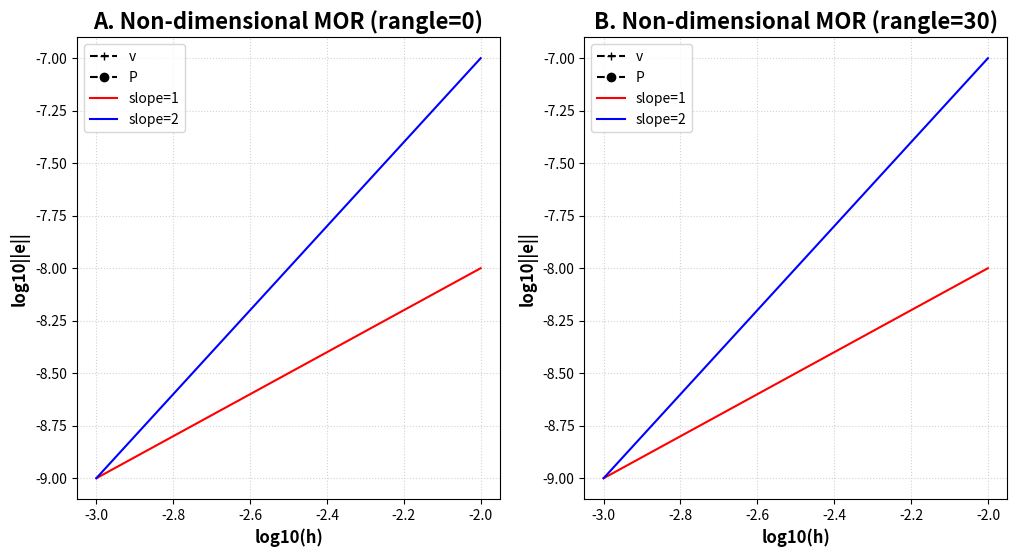

Write the Python code that produced this figure. (Note: this script raises an exception after producing the figure.)
# ----------------------------------------- #
# Run convergence tests for the Corner flow
# (Mid-ocean ridge) benchmark with StagRidge
# Adina Pusok, July 2019
# ----------------------------------------- #

# Import libraries
import numpy as np
import matplotlib.pyplot as plt
from scipy.stats import linregress
import os

# Input file
f1 = 'mor_isovisc.opts'     # nondimensional corner flow
#f2 = 'mor_isovisc_dim.opts' # mid-ocean ridge dimensional

print('# --------------------------------------- #')
print('# Corner flow (Mid-Ocean Ridge) benchmark ')
print('# --------------------------------------- #')

# Parameters
# n = [40, 80, 100, 200, 300, 400, 500, 600, 700, 800, 900, 1000]
n = [40, 80, 100, 200, 300]

# Run simulations
for nx in n:

    # Create output filename
    fout1 = f1[:-5]+'_rangle0_'+str(nx)+'.out'
    fout2 = f1[:-5]+'_rangle30_'+str(nx)+'.out'

    # Run Stagridge with different resolutions
    str1 = '../src/stagridge -options_file '+f1+' -nx '+str(nx)+' -nz '+str(nx)+' > '+fout1
    print(str1)
    os.system(str1)

    str2 = '../src/stagridge -options_file '+f1+' -rangle 30 -nx '+str(nx)+' -nz '+str(nx)+' > '+fout2
    print(str2)
    os.system(str2)

# Norm variables
nrm1v = np.zeros(len(n))
nrm1vx = np.zeros(len(n))
nrm1vz = np.zeros(len(n))
nrm1p = np.zeros(len(n))
hx = np.zeros(len(n))
hz = np.zeros(len(n))

nrm1v_r30 = np.zeros(len(n))
nrm1vx_r30 = np.zeros(len(n))
nrm1vz_r30 = np.zeros(len(n))
nrm1p_r30 = np.zeros(len(n))
hx_r30 = np.zeros(len(n))
hz_r30 = np.zeros(len(n))

# Parse output and save norm info
for i in range(0,len(n)):
    nx = n[i]

    # Create output filename
    fout1 = f1[:-5]+'_rangle0_'+str(nx)+'.out'
    fout2 = f1[:-5]+'_rangle30_'+str(nx)+'.out'

    # Open file 1 and read
    f = open(fout1, 'r')
    for line in f:
        if 'Velocity:' in line:
            nrm1v[i] = float(line[20:38])
            nrm1vx[i] = float(line[48:66])
            nrm1vz[i] = float(line[76:94])
        if 'Pressure:' in line:
            nrm1p[i] = float(line[20:38])
        if 'Grid info:' in line:
            hx[i] = float(line[18:36])
            hz[i] = float(line[42:60])
    
    f.close()

    # Open file 2 and read
    f = open(fout2, 'r')
    for line in f:
        if 'Velocity:' in line:
            nrm1v_r30[i] = float(line[20:38])
            nrm1vx_r30[i] = float(line[48:66])
            nrm1vz_r30[i] = float(line[76:94])
        if 'Pressure:' in line:
            nrm1p_r30[i] = float(line[20:38])
        if 'Grid info:' in line:
            hx_r30[i] = float(line[18:36])
            hz_r30[i] = float(line[42:60])
    
    f.close()

x1 = [1e-3, 1e-2]
y1 = [1e-9, 1e-8]
x2 = [1e-3, 1e-2]
y2 = [1e-9, 1e-7]

# Plot convergence data
plt.figure(1,figsize=(12,6))

plt.subplot(121)
plt.grid(color='lightgray', linestyle=':')
plt.plot(np.log10(hx),np.log10(nrm1v),'k+--',label='v')
plt.plot(np.log10(hx),np.log10(nrm1p),'ko--',label='P')

plt.plot(np.log10(x1),np.log10(y1),'r-',label='slope=1')
plt.plot(np.log10(x2),np.log10(y2),'b-',label='slope=2')

plt.xlabel('log10(h)',fontweight='bold',fontsize=12)
plt.ylabel('log10||e||',fontweight='bold',fontsize=12)
plt.title('A. Non-dimensional MOR (rangle=0)',fontweight='bold',fontsize=16)
plt.legend()

plt.subplot(122)
plt.grid(color='lightgray', linestyle=':')
plt.plot(np.log10(hx_r30),np.log10(nrm1v_r30),'k+--',label='v')
plt.plot(np.log10(hx_r30),np.log10(nrm1p_r30),'ko--',label='P')

plt.plot(np.log10(x1),np.log10(y1),'r-',label='slope=1')
plt.plot(np.log10(x2),np.log10(y2),'b-',label='slope=2')

plt.xlabel('log10(h)',fontweight='bold',fontsize=12)
plt.ylabel('log10||e||',fontweight='bold',fontsize=12)
plt.title('B. Non-dimensional MOR (rangle=30)',fontweight='bold',fontsize=16)
plt.legend()

# Print convergence orders:
hx10    = np.log10(hx)
nrm1v10 = np.log10(nrm1v)
nrm1p10 = np.log10(nrm1p)

hx10_r30    = np.log10(hx_r30)
nrm1v10_r30 = np.log10(nrm1v_r30)
nrm1p10_r30 = np.log10(nrm1p_r30)

# Perform linear regression
slv, intercept, r_value, p_value, std_err = linregress(hx10, nrm1v10)
slp, intercept, r_value, p_value, std_err = linregress(hx10, nrm1p10)
slv_r30, intercept, r_value, p_value, std_err = linregress(hx10_r30, nrm1v10_r30)
slp_r30, intercept, r_value, p_value, std_err = linregress(hx10_r30, nrm1p10_r30)

print('# --------------------------------------- #')
print('# Corner flow (MOR) convergence order:')
print('     (rangle = 0 ): v_slope = '+str(slv)+' p_slope = '+str(slp))
print('     (rangle = 30): v_slope = '+str(slv_r30)+' p_slope = '+str(slp_r30))

fname = 'test_mor_convergence.pdf'
plt.savefig(fname)

print('# --------------------------------------- #')
print('# Printed Corner flow (MOR) convergence results to: '+fname)
print('# --------------------------------------- #')

#plt.show()
